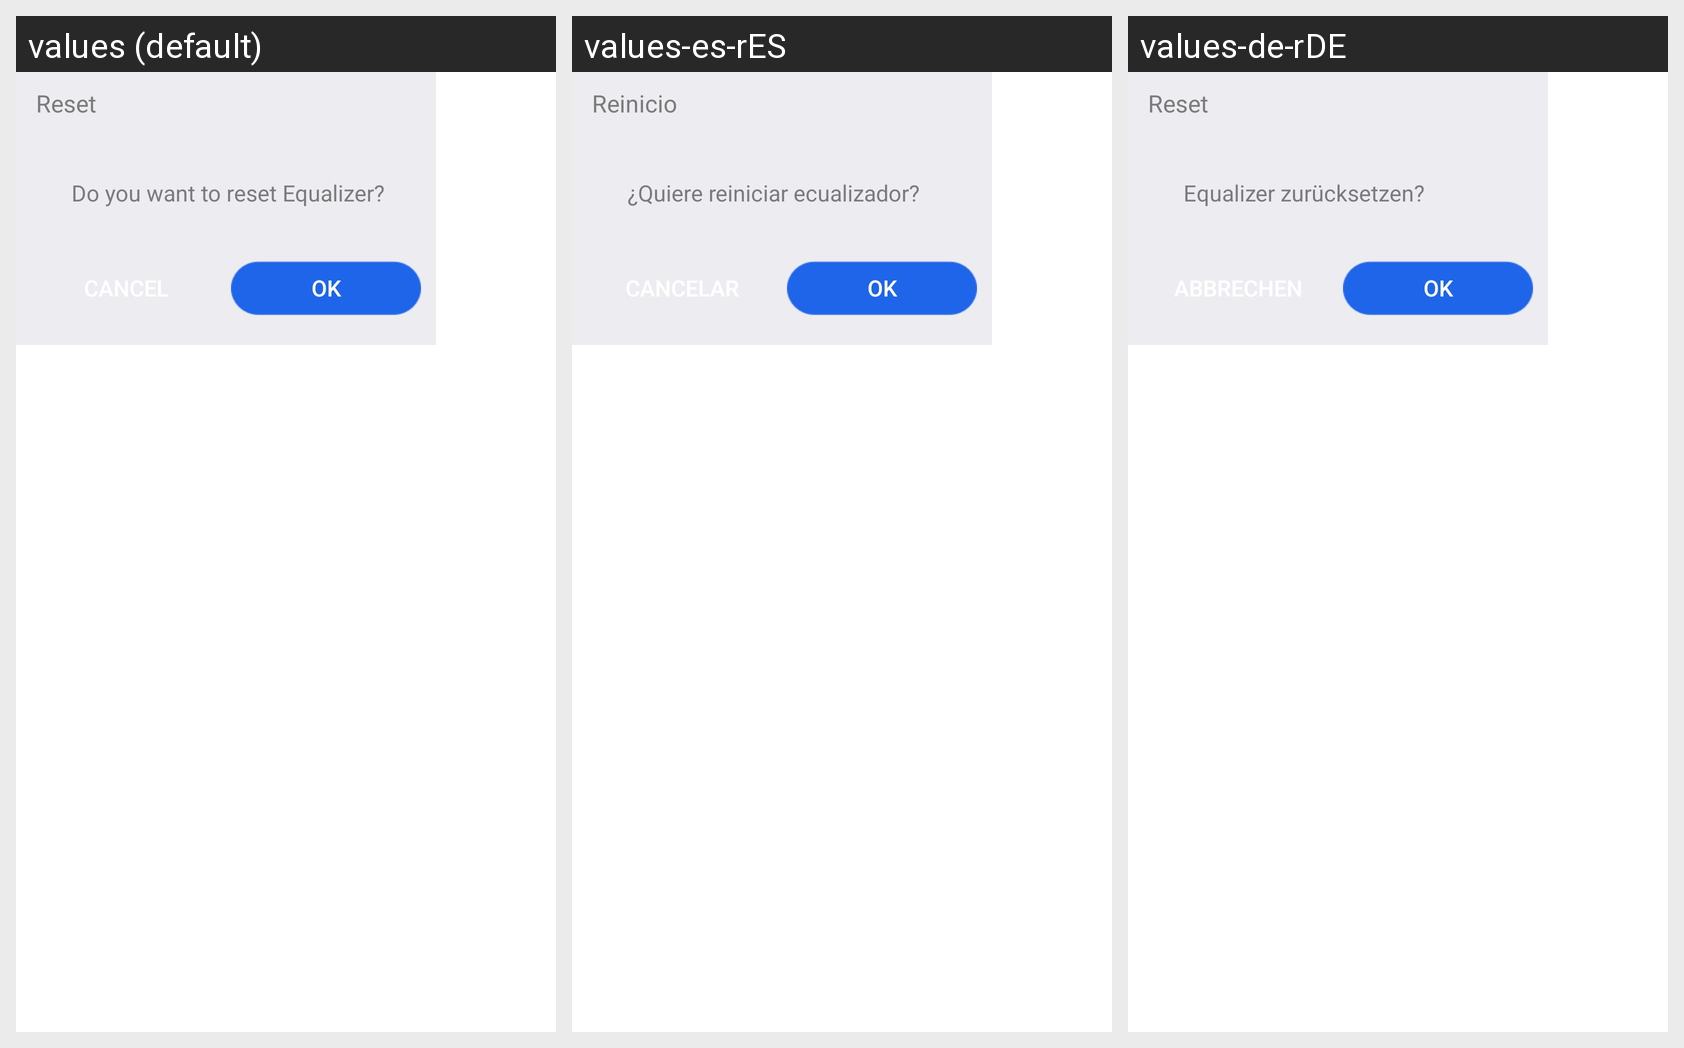

Locale-by-locale string values for the Android screen shown in this grid:
Android screen res/layout/dialog_eq2.xml rendered under 3 locales, left to right: values (default), values-es-rES, values-de-rDE. Device: Nexus 5 (rendered at 1080×1920; each locale shown at half size, 540×960, under a caption strip naming it); theme Theme.MaterialComponents.DayNight.NoActionBar.
Other locales in the repository, not shown: values-en-rUS, values-fr-rFR, values-ja-rJP, values-ko-rKR, values-ru-rRU, values-th-rTH, values-zh-rCN, values-zh-rHK, values-zh-rTW.
Strings drawn on this screen, with the default value and each locale's value (text and hints the layout hard-codes, and strings that could not be matched under every locale, appear in the picture but are not listed):

reset_eq_2
  values: Reset
  values-es-rES: Reinicio
  values-de-rDE: Reset

reset_eq
  values: Do you want to reset Equalizer?
  values-es-rES: ¿Quiere reiniciar ecualizador?
  values-de-rDE: Equalizer zurücksetzen?

ok
  values: OK
  values-es-rES: OK
  values-de-rDE: OK
